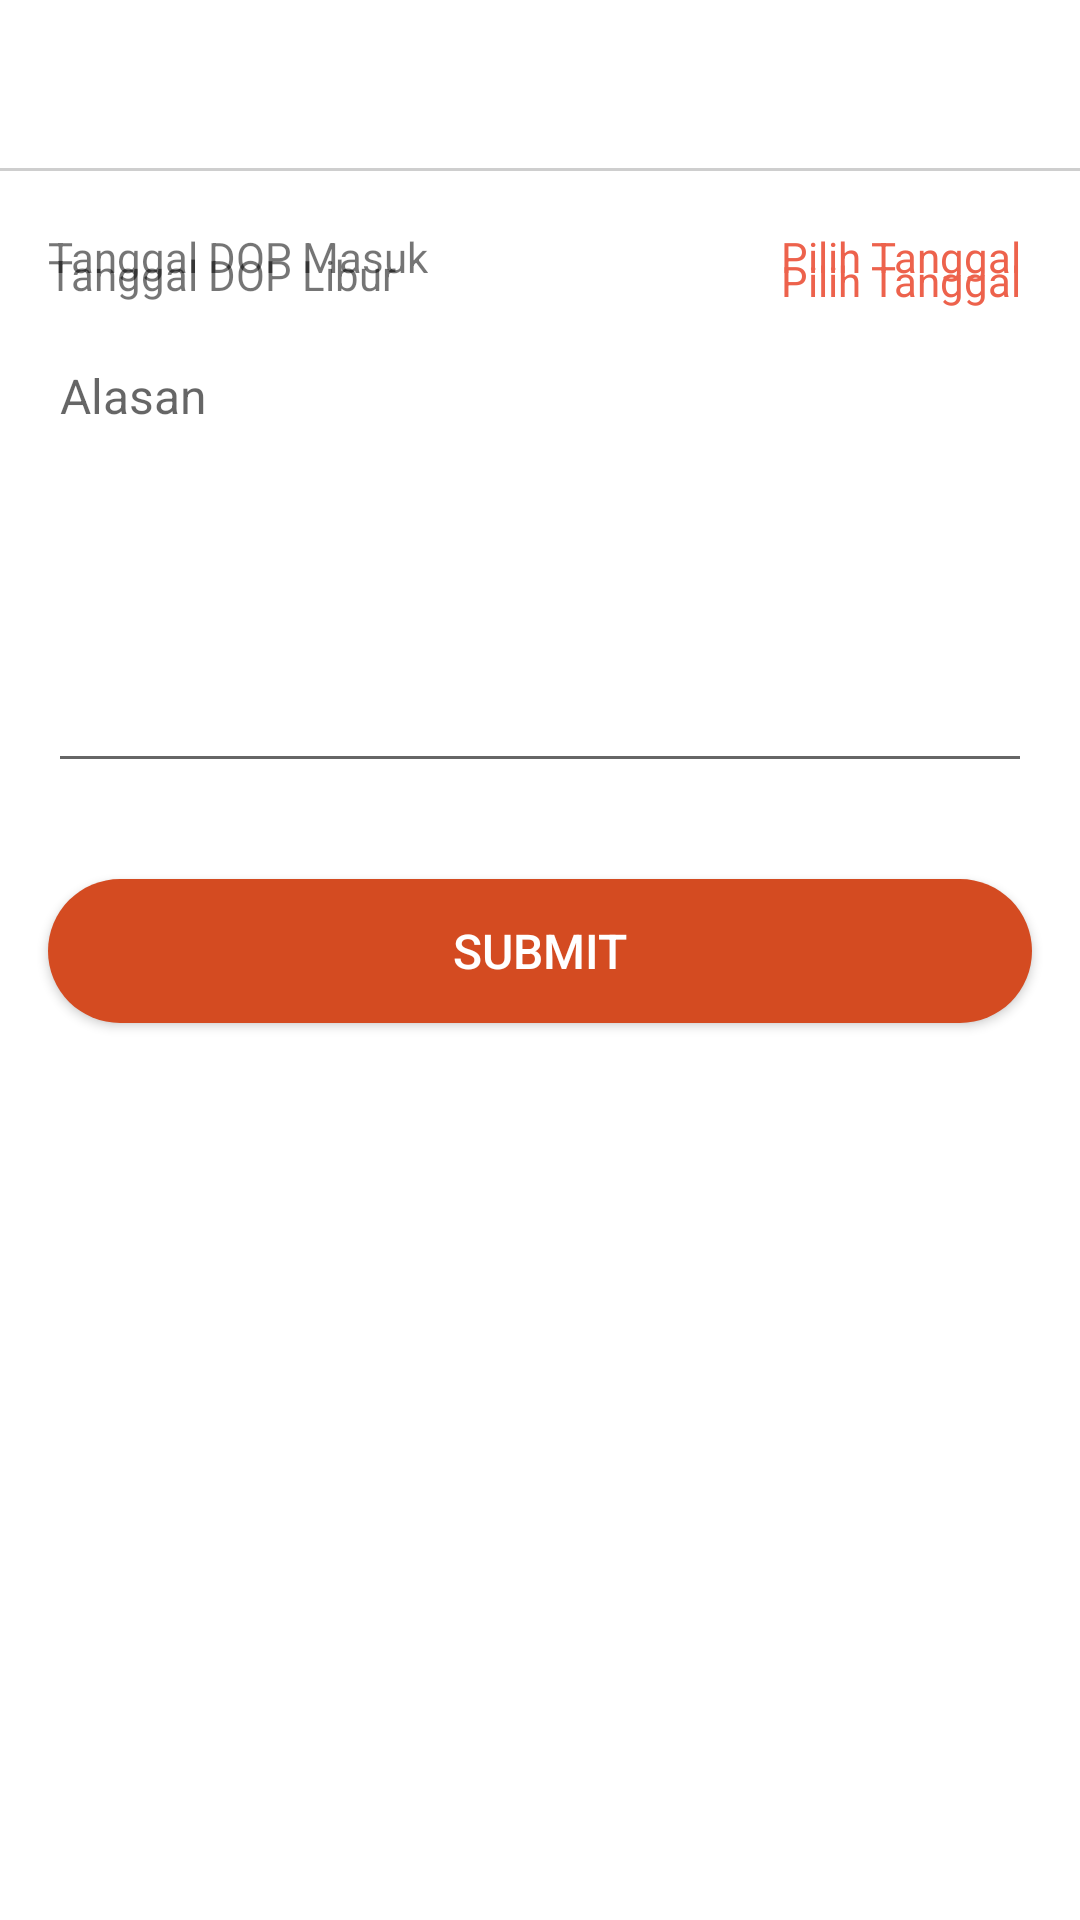

Produce the Android XML layout that renders to this screen, including the resource entries it uses.
<!-- AndroidManifest.xml: application theme AppTheme -->
<!-- res/layout/activity_do_dopout.xml -->
<?xml version="1.0" encoding="utf-8"?>
<android.support.constraint.ConstraintLayout
        xmlns:android="http://schemas.android.com/apk/res/android"
        xmlns:tools="http://schemas.android.com/tools"
        xmlns:app="http://schemas.android.com/apk/res-auto"
        android:layout_width="match_parent"
        android:layout_height="match_parent"
        android:background="@color/colorBg"
        tools:context=".Activity.DOP.DoDOPOutActivity">


    <android.support.v7.widget.Toolbar android:layout_width="match_parent"
                                       android:background="@color/colorWhite"
                                       android:layout_height="wrap_content"
                                       app:layout_constraintTop_toTopOf="parent"
                                       app:layout_constraintEnd_toEndOf="parent"
                                       app:layout_constraintStart_toStartOf="parent" android:id="@+id/toolbar"
                                       app:layout_constraintHorizontal_bias="0.0"/>

    <FrameLayout android:layout_width="match_parent" android:layout_height="0dp" android:background="@color/colorWhite"
                 android:layout_marginTop="1dp"
                 app:layout_constraintTop_toBottomOf="@+id/toolbar" app:layout_constraintEnd_toEndOf="parent"
                 app:layout_constraintBottom_toBottomOf="parent" app:layout_constraintStart_toStartOf="parent"
                 app:layout_constraintHorizontal_bias="1.0" app:layout_constraintVertical_bias="1.0">

        <android.support.constraint.ConstraintLayout android:layout_width="match_parent"
                                                     android:layout_height="match_parent">

            <TextView android:layout_width="wrap_content" android:layout_height="wrap_content"
                      android:text="Tanggal DOP Libur"
                      android:layout_marginTop="1dp"
                      app:layout_constraintTop_toTopOf="@+id/imageView19" app:layout_constraintStart_toStartOf="parent"
                      android:layout_marginStart="16dp" android:id="@+id/textView36" android:textAlignment="viewStart"/>

            <TextView android:layout_width="wrap_content" android:layout_height="wrap_content"
                      android:text="Tanggal DOP Masuk"
                      android:id="@+id/textView34" android:textAlignment="viewStart"
                      app:layout_constraintTop_toTopOf="@+id/tanggalMasukBtn" app:layout_constraintStart_toStartOf="parent"
                      android:layout_marginStart="16dp"/>
            <TextView android:layout_width="0dp" android:layout_height="wrap_content"
                      android:text="Pilih Tanggal"
                      android:id="@+id/tanggalLiburBtn" android:layout_marginTop="3dp"
                      app:layout_constraintTop_toTopOf="@+id/imageView19"
                      app:layout_constraintEnd_toStartOf="@+id/imageView19" android:layout_marginEnd="4dp"
                      android:textColor="@color/colorAccent" app:layout_constraintStart_toEndOf="@+id/textView36"
                      android:layout_marginStart="8dp" android:textAlignment="textEnd"/>
            <TextView android:layout_width="0dp" android:layout_height="wrap_content"
                      android:text="Pilih Tanggal"
                      android:id="@+id/tanggalMasukBtn"
                      android:textColor="@color/colorAccent"
                      android:textAlignment="textEnd"
                      app:layout_constraintTop_toTopOf="@+id/imageView21"
                      app:layout_constraintEnd_toStartOf="@+id/imageView21" android:layout_marginEnd="4dp"
                      app:layout_constraintStart_toEndOf="@+id/textView34" android:layout_marginStart="8dp"
                      android:layout_marginTop="3dp"/>
            <ImageView android:layout_width="wrap_content" android:layout_height="wrap_content"
                       android:src="@drawable/ic_date"
                       app:layout_constraintEnd_toEndOf="parent"
                       android:id="@+id/imageView19"
                       android:layout_marginEnd="16dp" android:layout_marginTop="8dp"
                       app:layout_constraintTop_toBottomOf="@+id/imageView21"/>

            <ImageView android:layout_width="wrap_content" android:layout_height="wrap_content"
                       android:src="@drawable/ic_date"
                       android:layout_marginEnd="16dp" app:layout_constraintEnd_toEndOf="parent"
                       app:layout_constraintTop_toTopOf="parent" android:layout_marginTop="16dp"
                       android:id="@+id/imageView21"/>
            <EditText android:layout_width="0dp"
                      app:layout_constraintStart_toStartOf="parent"
                      app:layout_constraintEnd_toEndOf="parent" android:layout_marginStart="16dp"
                      android:layout_height="150dp"
                      android:inputType="text|textMultiLine"
                      android:gravity="top"
                      android:layout_marginEnd="16dp" android:textSize="16dp"
                      android:textAlignment="viewStart"
                      android:hint="Alasan " android:id="@+id/alasanTxt" tools:ignore="RtlCompat"
                      app:layout_constraintHorizontal_bias="0.0"
                      android:layout_marginTop="8dp" app:layout_constraintTop_toBottomOf="@+id/tanggalLiburBtn"/>

            <Button android:layout_width="0dp" android:layout_height="wrap_content" android:text="Submit"
                    android:textSize="16sp"
                    android:background="@drawable/bg_button_dark" android:textColor="@color/colorWhite"
                    android:paddingStart="7dp" android:paddingEnd="7dp"
                    android:layout_marginEnd="16dp" app:layout_constraintEnd_toEndOf="parent"
                    android:layout_marginTop="32dp"
                    app:layout_constraintTop_toBottomOf="@+id/alasanTxt" android:id="@+id/submitBtn"
                    app:layout_constraintStart_toStartOf="parent" android:layout_marginStart="16dp"/>

        </android.support.constraint.ConstraintLayout>
    </FrameLayout>
</android.support.constraint.ConstraintLayout>
<!-- resources referenced by this layout -->
<resources>
  <color name="colorAccent">#ed624c</color>
  <color name="colorBg">#cecece</color>
  <color name="colorWhite">#fff</color>
  <!-- drawable bg_button_dark (drawable) -->
  <?xml version="1.0" encoding="utf-8"?>
  <shape xmlns:android="http://schemas.android.com/apk/res/android"
         android:shape="rectangle">
      <solid android:color="@color/colorPrimaryDark"/>
      <corners android:bottomRightRadius="30dp"
               android:bottomLeftRadius="30dp"
               android:topRightRadius="30dp"
               android:topLeftRadius="30dp"/>
  </shape>
  <style name="AppTheme" parent="Theme.AppCompat.Light.NoActionBar">
          <item name="colorPrimary">@color/colorPrimary</item>
          <item name="colorPrimaryDark">@color/colorPrimaryDark</item>
          <item name="colorAccent">@color/colorAccent</item>
          <item name="drawerArrowStyle">@style/DrawerArrowStyle</item>
          <item name="android:windowIsTranslucent">true</item>
          <item name="android:windowBackground">@android:color/transparent</item>
      </style>
  <color name="colorPrimaryDark">#d44b21</color>
  <color name="colorPrimary">#cc8038</color>
  <style name="DrawerArrowStyle" parent="Widget.AppCompat.DrawerArrowToggle">
          <item name="spinBars">true</item>
          <item name="color">@android:color/white</item>
      </style>
</resources>
